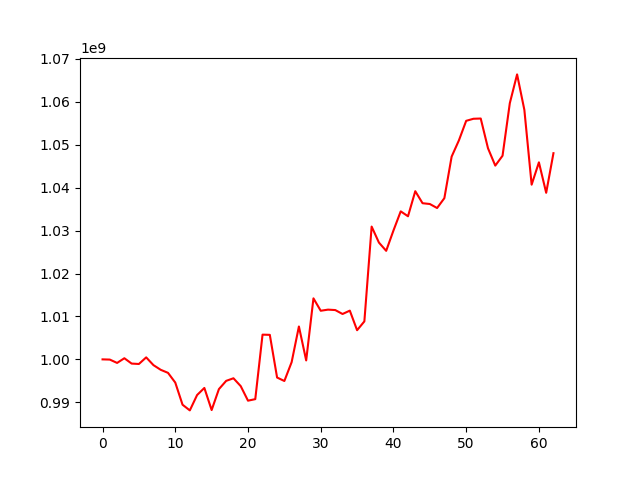

The data file committed next to this chart (first rows):
, 0
0, 1000000000
1, 999950953
2, 999172589
3, 1000265521
4, 999020129
5, 998925474
6, 1000464573
7, 998658184
8, 997566922
9, 996861435
10, 994591412
11, 989435135
12, 988110084
13, 991690456
14, 993340633
15, 988190469
16, 993069412
17, 994993944
18, 995596921
19, 993763498
20, 990374897
21, 990732256
22, 1005762470
23, 1005715144
24, 995770197
25, 994962946
26, 999350217
27, 1007664498
28, 999759041
29, 1014218820
30, 1011330446
31, 1011590701
32, 1011489824
33, 1010573939
34, 1011356866
35, 1006795453
36, 1008851126
37, 1030944618
38, 1027222378
39, 1025293823
40, 1030026339
41, 1034492053
42, 1033347723
43, 1039188340
44, 1036388811
45, 1036203811
46, 1035268805
47, 1037568012
48, 1047248920
49, 1051033530
50, 1055586188
51, 1056066310
52, 1056122202
53, 1049190194
54, 1045149724
55, 1047453987
56, 1059702906
57, 1066405290
58, 1058138549
59, 1040708677
... 3 more rows
